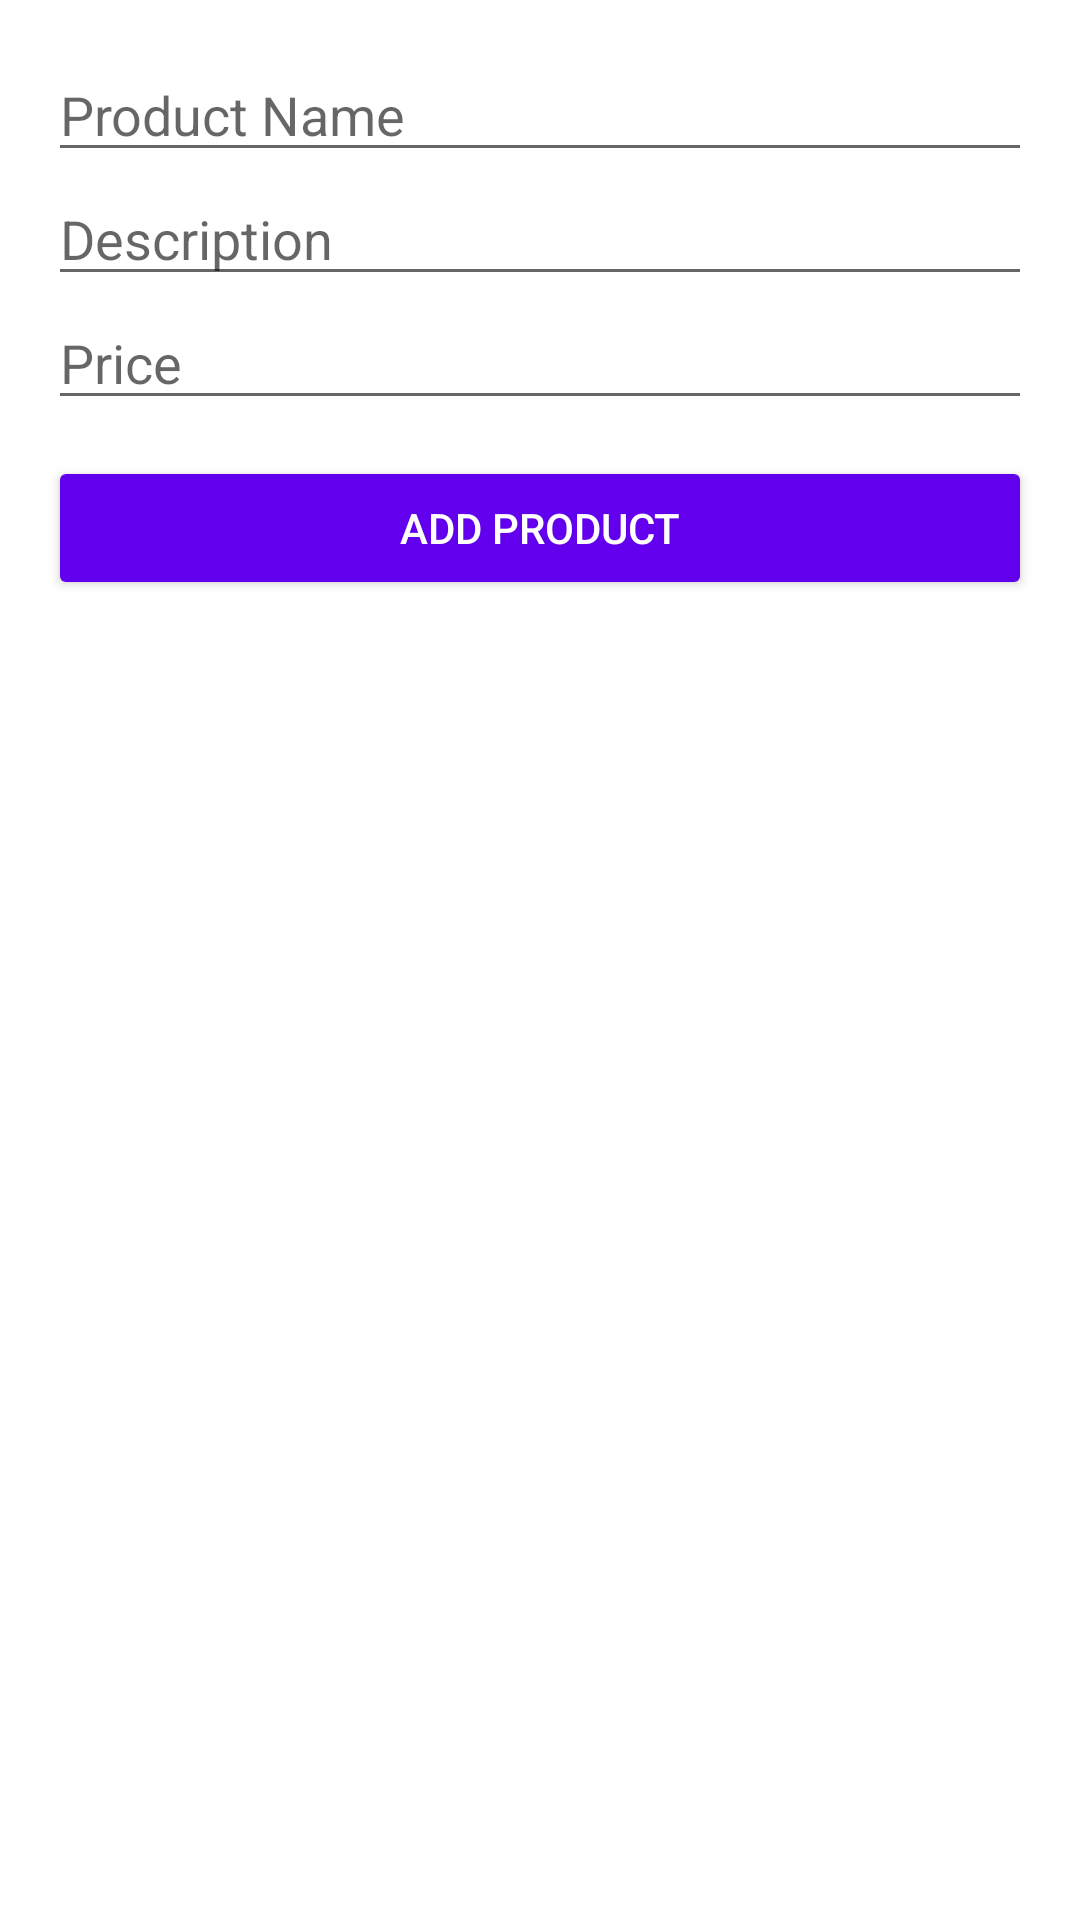

Produce the Android XML layout that renders to this screen, including the resource entries it uses.
<!-- AndroidManifest.xml: application theme AppTheme -->
<!-- res/layout/activity_add_product.xml -->
<ScrollView xmlns:android="http://schemas.android.com/apk/res/android"
    android:layout_width="match_parent"
    android:layout_height="match_parent">

    <LinearLayout
        android:padding="16dp"
        android:orientation="vertical"
        android:layout_width="match_parent"
        android:layout_height="wrap_content">

        <EditText
            android:id="@+id/etName"
            android:hint="Product Name"
            android:layout_width="match_parent"
            android:layout_height="wrap_content"/>
        <EditText
            android:id="@+id/etDesc"
            android:hint="Description"
            android:layout_width="match_parent"
            android:layout_height="wrap_content"/>
        <EditText
            android:id="@+id/etPrice"
            android:hint="Price"
            android:inputType="number"
            android:layout_width="match_parent"
            android:layout_height="wrap_content"/>
        <Button
            android:id="@+id/btnAdd"
            style="@style/ButtonPrimary"
            android:layout_marginTop="12dp"
            android:layout_width="match_parent"
            android:layout_height="wrap_content"
            android:text="Add Product"/>
    </LinearLayout>
</ScrollView>
<!-- resources referenced by this layout -->
<resources>
  <style name="ButtonPrimary">
          <item name="android:backgroundTint">@color/purple_500</item>
          <item name="android:textColor">@color/white</item>
      </style>
  <style name="AppTheme" parent="Theme.MaterialComponents.Light.NoActionBar">
          <item name="colorPrimary">@color/purple_500</item>
          <item name="colorPrimaryDark">@color/purple_700</item>
          <item name="colorAccent">@color/teal_200</item>
      </style>
  <color name="purple_500">#6200EE</color>
  <color name="white">#FFFFFF</color>
  <color name="purple_700">#3700B3</color>
  <color name="teal_200">#03DAC5</color>
</resources>
